Labelled photos from "annotations_cls", an image-classification folder in kailhashed/Violence_detection. The possible labels are: violent, non-violent.

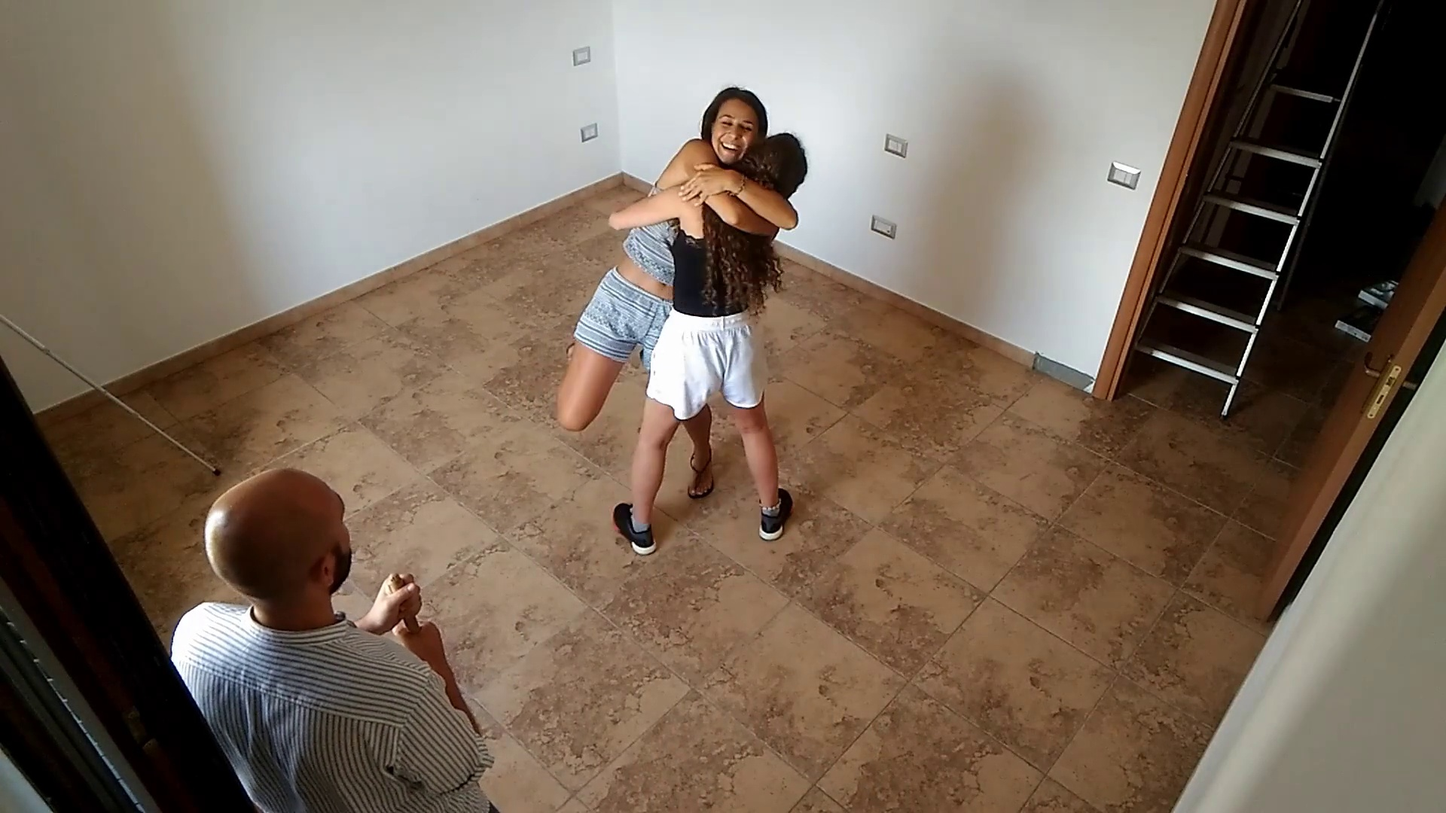
Label: non-violent

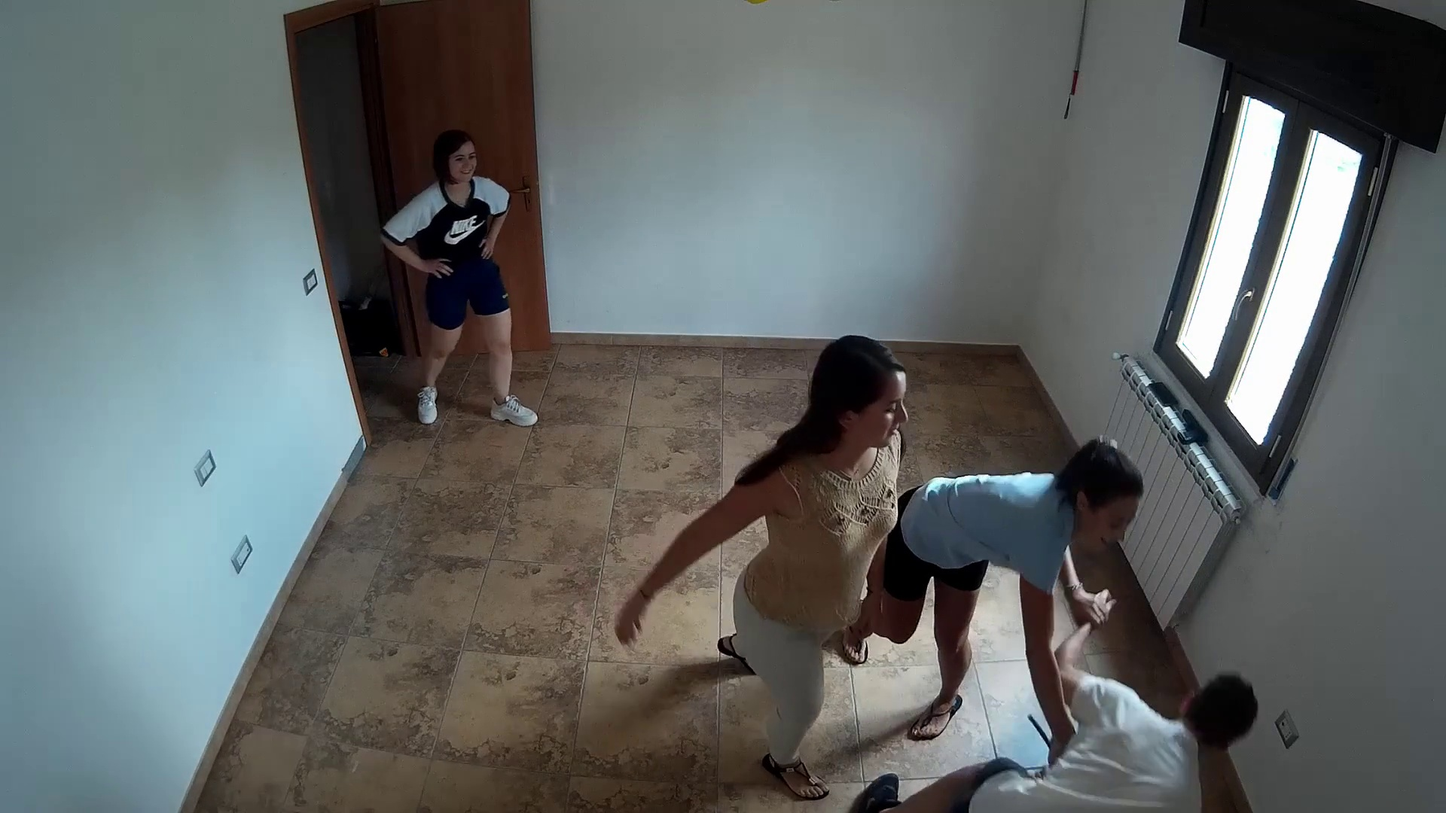
Label: violent

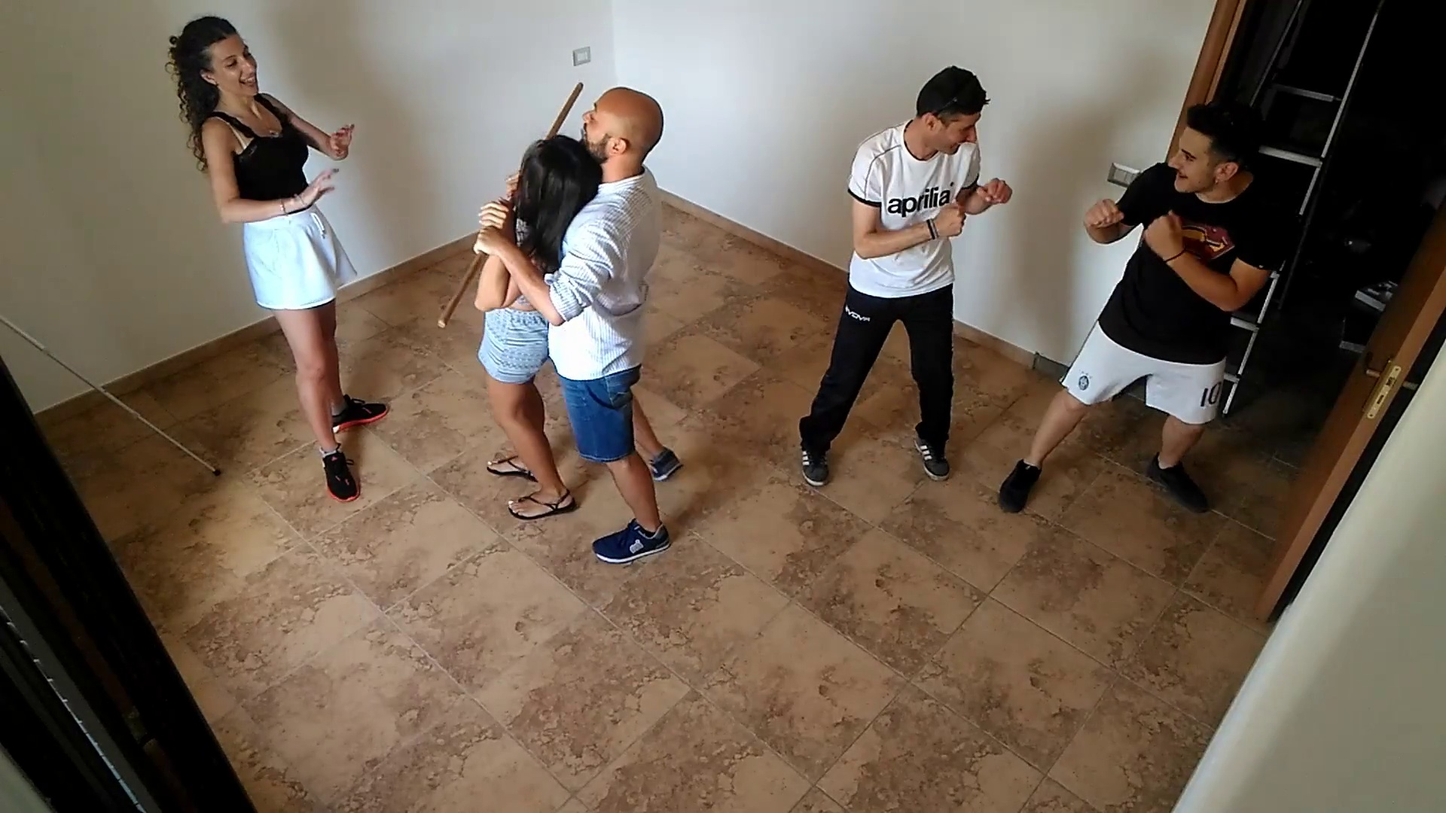
Label: violent

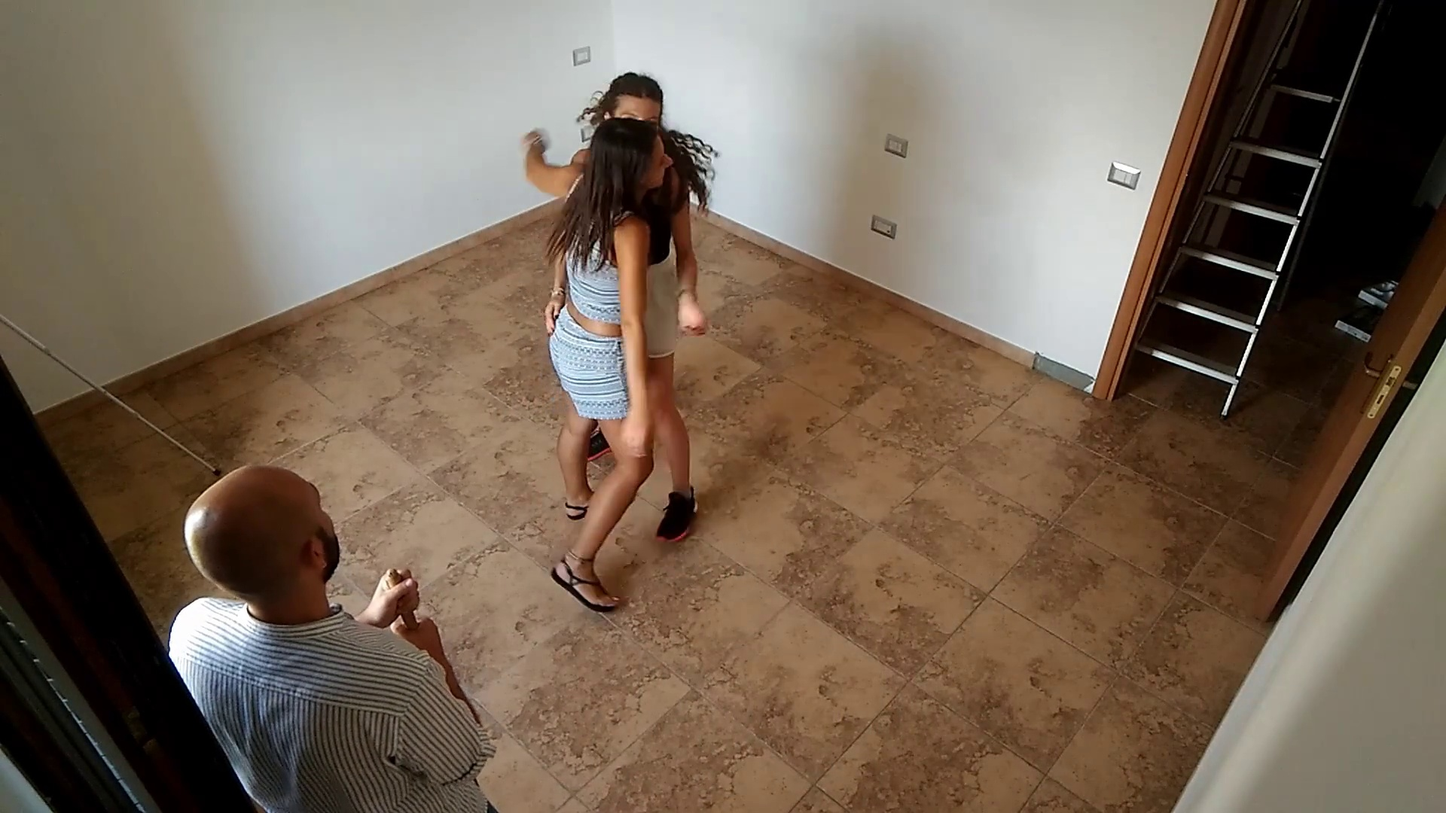
Label: non-violent

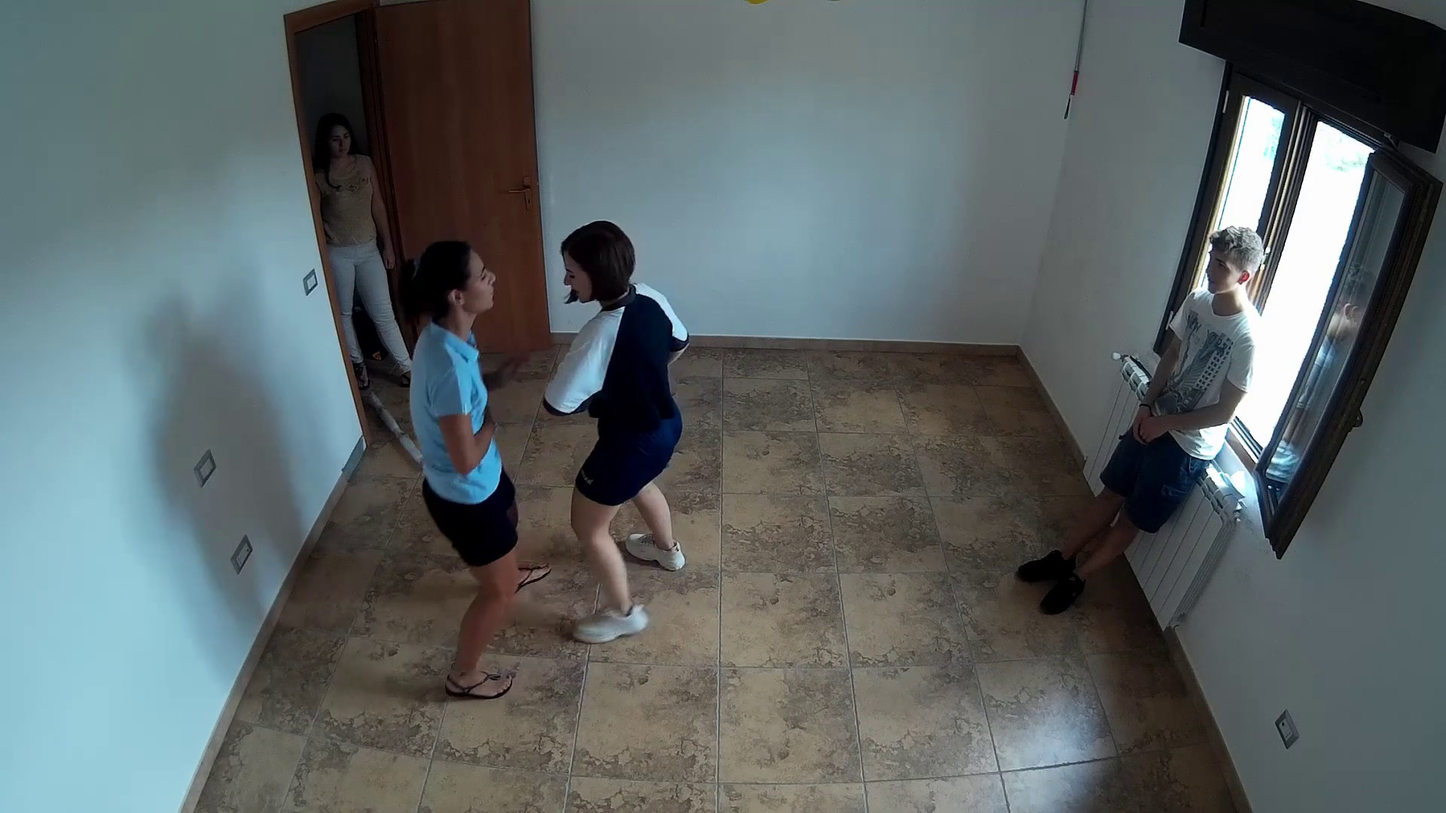
Label: violent

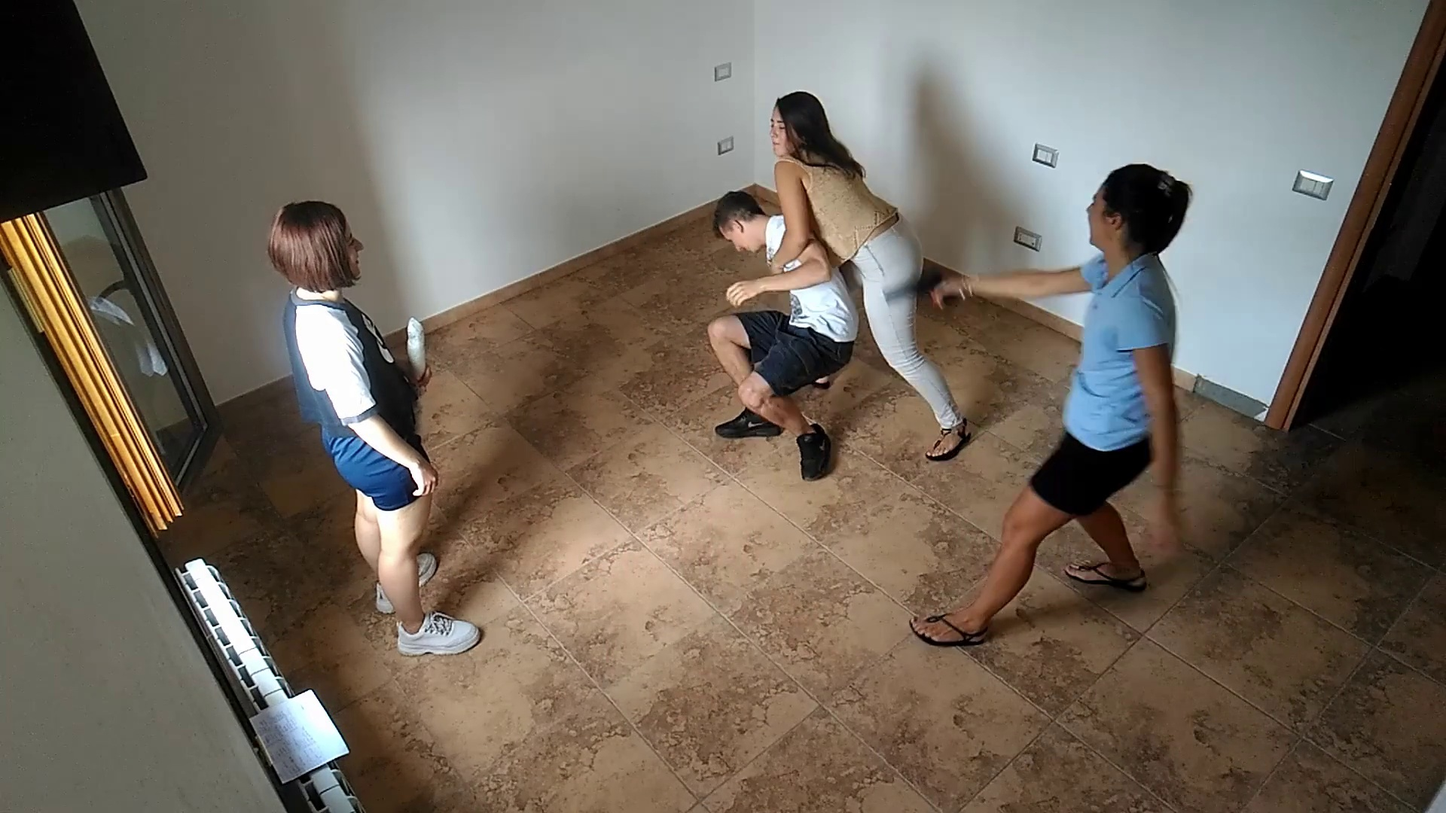
Label: violent
